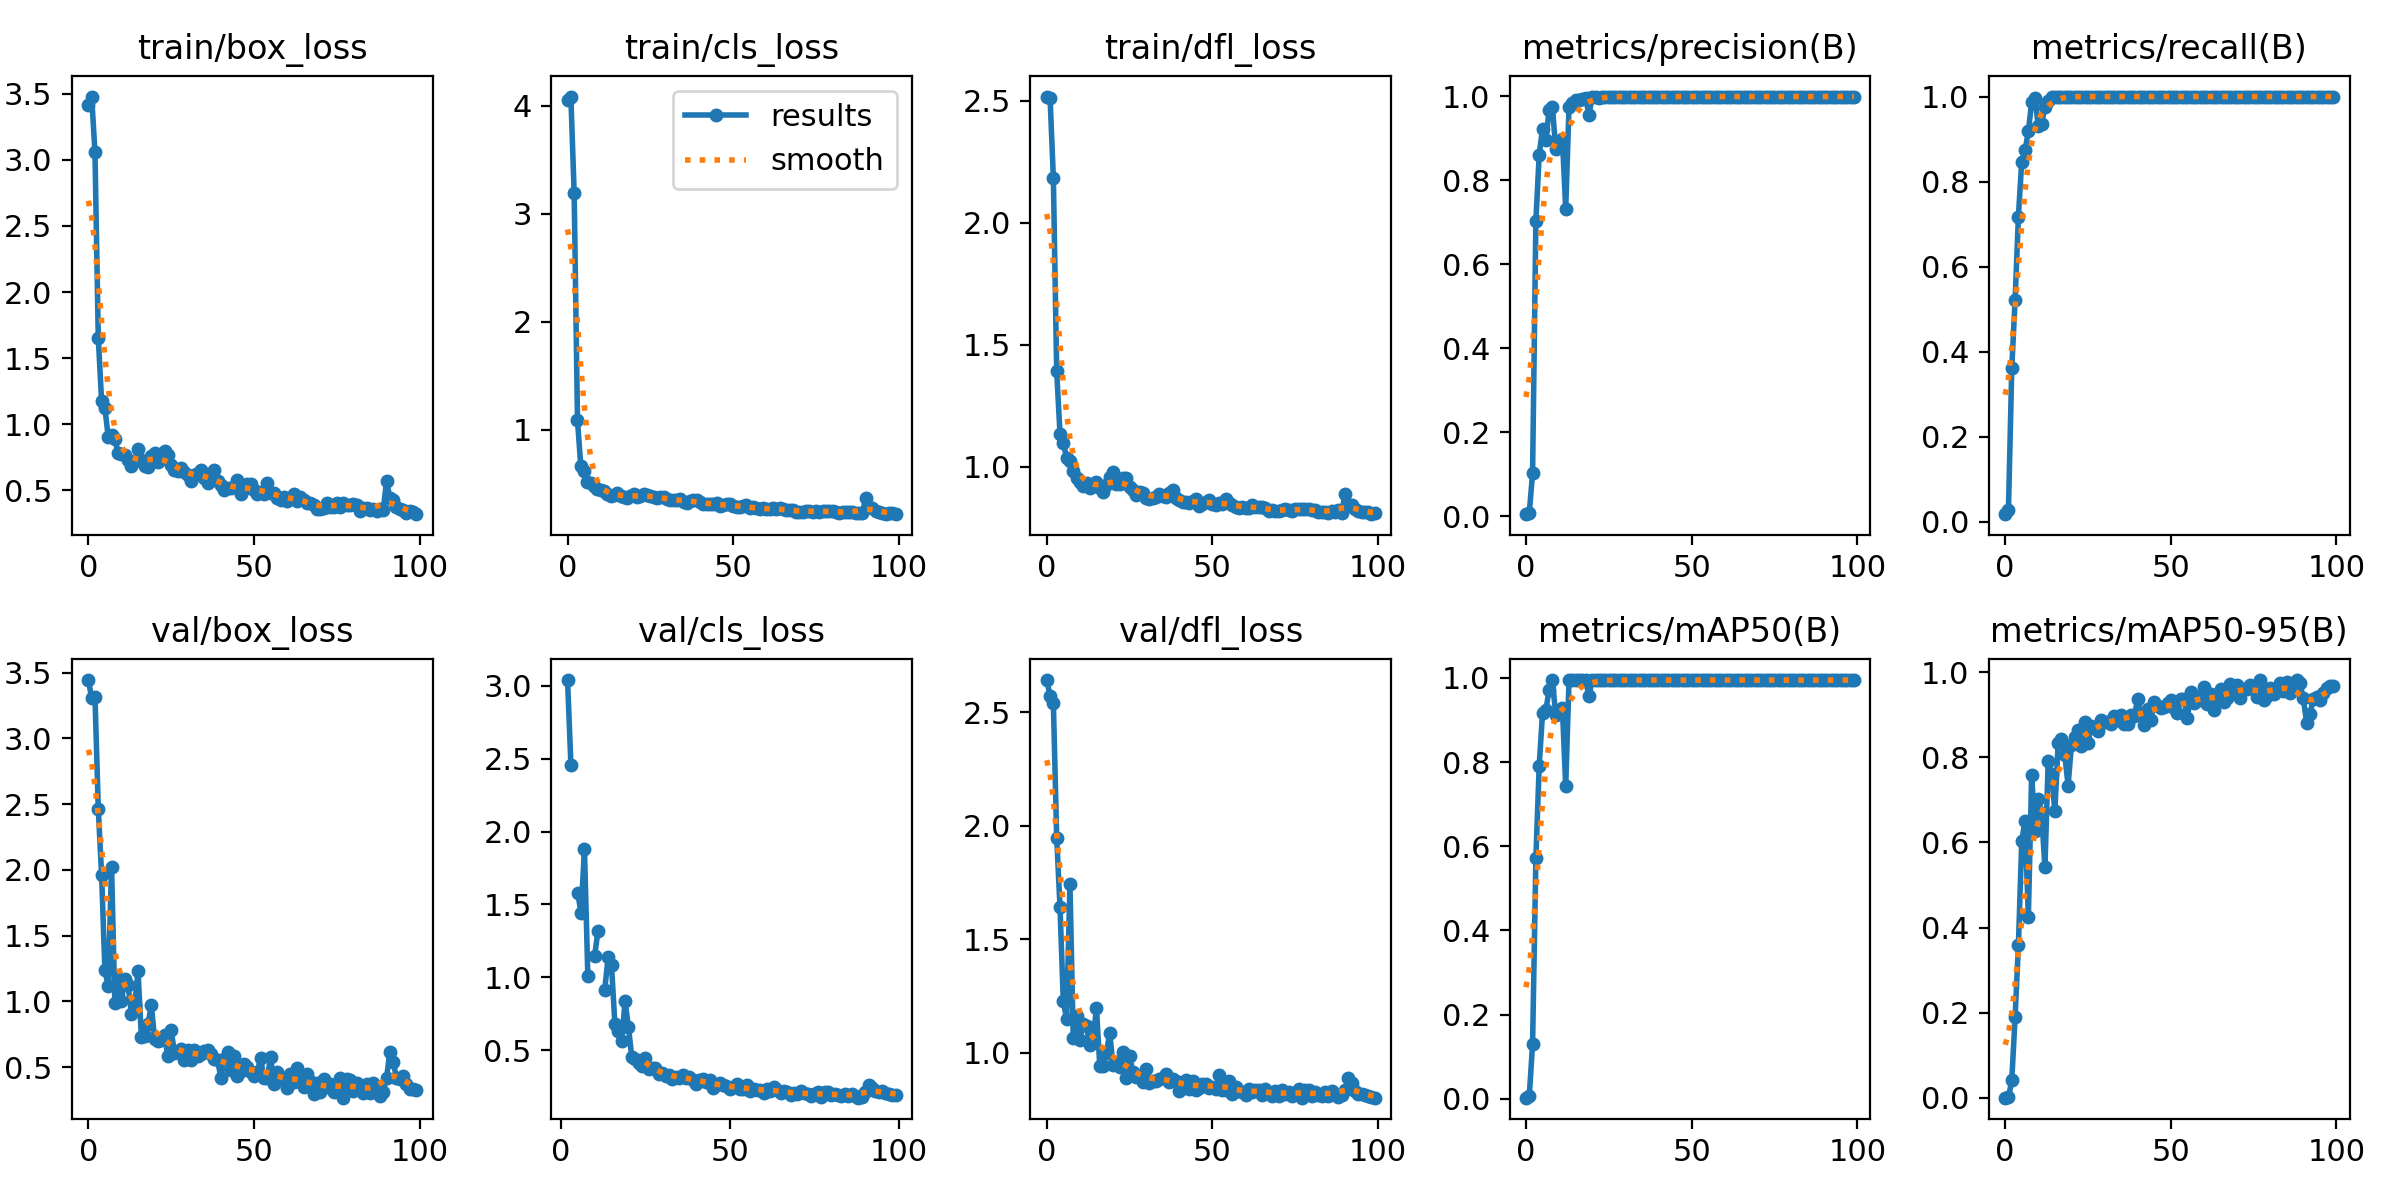

Data behind this chart, as committed beside it:
epoch, train/box_loss, train/cls_loss, train/dfl_loss, metrics/precision(B), metrics/recall(B), metrics/mAP50(B), metrics/mAP50-95(B), val/box_loss, val/cls_loss, val/dfl_loss, lr/pg0, lr/pg1, lr/pg2
0, 3.414, 4.052, 2.518, 0.00483, 0.01836, 0.00264, 0.00075, 3.443, inf, 2.643, 6e-05, 6e-05, 6e-05
1, 3.48, 4.086, 2.514, 0.00767, 0.02912, 0.00564, 0.00123, 3.307, inf, 2.574, 0.0001386, 0.0001386, 0.0001386
2, 3.06, 3.189, 2.183, 0.1018, 0.3621, 0.1306, 0.04161, 3.317, 3.04, 2.541, 0.0002156, 0.0002156, 0.0002156
3, 1.652, 1.09, 1.391, 0.704, 0.521, 0.5722, 0.1895, 2.464, 2.457, 1.948, 0.0002911, 0.0002911, 0.0002911
4, 1.175, 0.6591, 1.136, 0.8611, 0.7176, 0.7917, 0.3582, 1.962, inf, 1.643, 0.000365, 0.000365, 0.000365
5, 1.119, 0.619, 1.098, 0.9233, 0.8471, 0.9162, 0.6023, 1.237, 1.578, 1.225, 0.0004372, 0.0004372, 0.0004372
6, 0.9031, 0.5166, 1.036, 0.8955, 0.8733, 0.923, 0.651, 1.115, 1.444, 1.149, 0.0005079, 0.0005079, 0.0005079
7, 0.9167, 0.506, 1.026, 0.9675, 0.918, 0.9718, 0.4249, 2.025, 1.88, 1.745, 0.000577, 0.000577, 0.000577
8, 0.8833, 0.4758, 0.985, 0.9739, 0.9867, 0.9939, 0.758, 0.9897, 1.008, 1.063, 0.0006446, 0.0006446, 0.0006446
9, 0.779, 0.4454, 0.9562, 0.8736, 0.9965, 0.9115, 0.6274, 1.168, inf, 1.159, 0.0007105, 0.0007105, 0.0007105
10, 0.771, 0.4379, 0.9399, 0.888, 0.931, 0.9178, 0.7026, 1.001, 1.145, 1.057, 0.0007749, 0.0007749, 0.0007749
11, 0.767, 0.4357, 0.9234, 0.8991, 0.936, 0.9286, 0.6688, 1.172, 1.318, 1.125, 0.0008376, 0.0008376, 0.0008376
12, 0.7273, 0.4075, 0.9331, 0.7326, 0.9759, 0.7432, 0.5411, 1.122, inf, 1.116, 0.0008988, 0.0008988, 0.0008988
13, 0.6804, 0.3873, 0.9149, 0.9751, 0.9901, 0.994, 0.7914, 0.9051, 0.9159, 1.033, 0.0009584, 0.0009584, 0.0009584
14, 0.7192, 0.3903, 0.9222, 0.9837, 0.9987, 0.9947, 0.7601, 0.9791, 1.139, 1.058, 0.001017, 0.001017, 0.001017
15, 0.8142, 0.4088, 0.9378, 0.9914, 0.9978, 0.9947, 0.6734, 1.23, 1.082, 1.197, 0.001073, 0.001073, 0.001073
16, 0.7292, 0.3888, 0.9143, 0.9912, 0.9983, 0.9947, 0.8328, 0.7264, 0.6786, 0.9421, 0.001128, 0.001128, 0.001128
17, 0.6812, 0.3773, 0.8983, 0.9931, 0.9983, 0.995, 0.842, 0.7375, 0.6291, 0.94, 0.001181, 0.001181, 0.001181
18, 0.6716, 0.3686, 0.9248, 0.9968, 0.9987, 0.995, 0.8049, 0.825, 0.5656, 0.9984, 0.001233, 0.001233, 0.001233
19, 0.7584, 0.3831, 0.9587, 0.9567, 1, 0.957, 0.7334, 0.9728, 0.8348, 1.086, 0.001283, 0.001283, 0.001283
20, 0.7792, 0.4024, 0.9773, 0.9978, 0.9994, 0.995, 0.8288, 0.7141, 0.6606, 0.9457, 0.001331, 0.001331, 0.001331
21, 0.7107, 0.3714, 0.9297, 0.9997, 1, 0.9949, 0.8477, 0.6969, 0.4516, 0.9585, 0.001378, 0.001378, 0.001378
22, 0.7331, 0.3848, 0.9299, 0.9963, 0.9997, 0.9947, 0.8629, 0.7051, 0.4385, 0.9362, 0.001424, 0.001424, 0.001424
23, 0.7972, 0.4049, 0.953, 0.9996, 1, 0.9947, 0.826, 0.7459, 0.4147, 1.002, 0.001467, 0.001467, 0.001467
24, 0.7663, 0.3955, 0.9543, 0.9996, 1, 0.995, 0.8825, 0.5818, 0.3918, 0.8866, 0.00151, 0.00151, 0.00151
25, 0.6874, 0.3858, 0.9196, 0.9993, 1, 0.9949, 0.8334, 0.7813, 0.4491, 0.9833, 0.001505, 0.001505, 0.001505
26, 0.6549, 0.3732, 0.9064, 0.9997, 0.9999, 0.995, 0.8742, 0.6082, 0.3699, 0.9125, 0.001505, 0.001505, 0.001505
27, 0.6447, 0.3637, 0.8851, 0.9997, 1, 0.995, 0.8688, 0.618, 0.3792, 0.8912, 0.001485, 0.001485, 0.001485
28, 0.6667, 0.3771, 0.8986, 0.9993, 0.9997, 0.995, 0.8611, 0.6401, 0.3785, 0.8952, 0.001465, 0.001465, 0.001465
29, 0.6341, 0.3726, 0.8934, 0.9991, 0.9997, 0.995, 0.887, 0.5564, 0.3347, 0.8679, 0.001446, 0.001446, 0.001446
30, 0.6172, 0.3586, 0.8714, 0.9997, 1, 0.995, 0.8828, 0.6303, 0.3456, 0.9258, 0.001426, 0.001426, 0.001426
31, 0.5717, 0.3478, 0.8677, 0.9997, 1, 0.9949, 0.8837, 0.5584, 0.3236, 0.8677, 0.001406, 0.001406, 0.001406
32, 0.6172, 0.347, 0.8721, 0.9997, 1, 0.995, 0.8777, 0.6323, 0.3298, 0.874, 0.001386, 0.001386, 0.001386
33, 0.6318, 0.3497, 0.8764, 0.9997, 1, 0.995, 0.8977, 0.5852, 0.301, 0.8745, 0.001366, 0.001366, 0.001366
34, 0.6501, 0.3548, 0.8895, 0.9997, 1, 0.995, 0.8873, 0.5998, 0.3175, 0.8826, 0.001347, 0.001347, 0.001347
35, 0.588, 0.3317, 0.8798, 0.9997, 1, 0.995, 0.8994, 0.6205, 0.3119, 0.8875, 0.001327, 0.001327, 0.001327
36, 0.5513, 0.3236, 0.8781, 0.9997, 1, 0.995, 0.878, 0.6278, 0.3293, 0.9073, 0.001307, 0.001307, 0.001307
37, 0.6139, 0.3411, 0.8913, 0.9997, 1, 0.995, 0.8771, 0.6019, 0.3064, 0.8688, 0.001287, 0.001287, 0.001287
38, 0.6487, 0.3491, 0.9038, 0.9997, 1, 0.9949, 0.9002, 0.5624, 0.3173, 0.8828, 0.001267, 0.001267, 0.001267
39, 0.5702, 0.3453, 0.8731, 0.9996, 1, 0.995, 0.8976, 0.5549, 0.2927, 0.8723, 0.001248, 0.001248, 0.001248
40, 0.5378, 0.3283, 0.8642, 0.9997, 1, 0.995, 0.9365, 0.4207, 0.2655, 0.8317, 0.001228, 0.001228, 0.001228
41, 0.4987, 0.3094, 0.8554, 0.9997, 1, 0.995, 0.8989, 0.5612, 0.2941, 0.869, 0.001208, 0.001208, 0.001208
42, 0.5147, 0.3125, 0.8571, 0.9997, 1, 0.995, 0.8764, 0.6194, 0.3035, 0.8792, 0.001188, 0.001188, 0.001188
43, 0.5162, 0.308, 0.8519, 0.9997, 1, 0.995, 0.9127, 0.4806, 0.2809, 0.84, 0.001168, 0.001168, 0.001168
44, 0.5206, 0.3069, 0.8602, 0.9997, 1, 0.995, 0.8883, 0.5844, 0.2932, 0.8756, 0.001149, 0.001149, 0.001149
45, 0.573, 0.3181, 0.8686, 0.9997, 1, 0.9949, 0.9298, 0.4354, 0.2389, 0.8328, 0.001129, 0.001129, 0.001129
46, 0.4713, 0.2897, 0.8414, 0.9997, 1, 0.995, 0.9208, 0.4712, 0.2611, 0.8452, 0.001109, 0.001109, 0.001109
47, 0.505, 0.3035, 0.8499, 0.9997, 1, 0.995, 0.9166, 0.5251, 0.2765, 0.8632, 0.001089, 0.001089, 0.001089
48, 0.5463, 0.3104, 0.8566, 0.9997, 1, 0.995, 0.9179, 0.502, 0.2594, 0.8593, 0.001069, 0.001069, 0.001069
49, 0.548, 0.309, 0.8635, 0.9997, 1, 0.995, 0.9279, 0.4624, 0.2514, 0.8429, 0.00105, 0.00105, 0.00105
50, 0.497, 0.297, 0.8479, 0.9997, 1, 0.995, 0.934, 0.4306, 0.2343, 0.8464, 0.00103, 0.00103, 0.00103
51, 0.4681, 0.2842, 0.8444, 0.9997, 1, 0.995, 0.9151, 0.4658, 0.2451, 0.8393, 0.00101, 0.00101, 0.00101
52, 0.4826, 0.2861, 0.8518, 0.9997, 1, 0.9949, 0.9042, 0.567, 0.2667, 0.8988, 0.0009902, 0.0009902, 0.0009902
53, 0.4732, 0.2879, 0.8488, 0.9997, 1, 0.9949, 0.9365, 0.415, 0.2322, 0.8353, 0.0009704, 0.0009704, 0.0009704
54, 0.5535, 0.2984, 0.8668, 0.9997, 1, 0.995, 0.9367, 0.4191, 0.2308, 0.8369, 0.0009506, 0.0009506, 0.0009506
55, 0.4776, 0.2748, 0.8519, 0.9997, 1, 0.9949, 0.891, 0.5747, 0.2635, 0.8743, 0.0009308, 0.0009308, 0.0009308
56, 0.4808, 0.2795, 0.8431, 0.9997, 1, 0.995, 0.9522, 0.3749, 0.2229, 0.8154, 0.000911, 0.000911, 0.000911
57, 0.4403, 0.2703, 0.8365, 0.9997, 1, 0.9949, 0.9275, 0.4623, 0.2352, 0.847, 0.0008912, 0.0008912, 0.0008912
58, 0.4272, 0.2633, 0.8328, 0.9997, 1, 0.9949, 0.9415, 0.4075, 0.2277, 0.8299, 0.0008714, 0.0008714, 0.0008714
59, 0.4467, 0.2697, 0.835, 0.9997, 1, 0.9949, 0.9341, 0.4019, 0.2247, 0.826, 0.0008516, 0.0008516, 0.0008516
... 40 more rows
